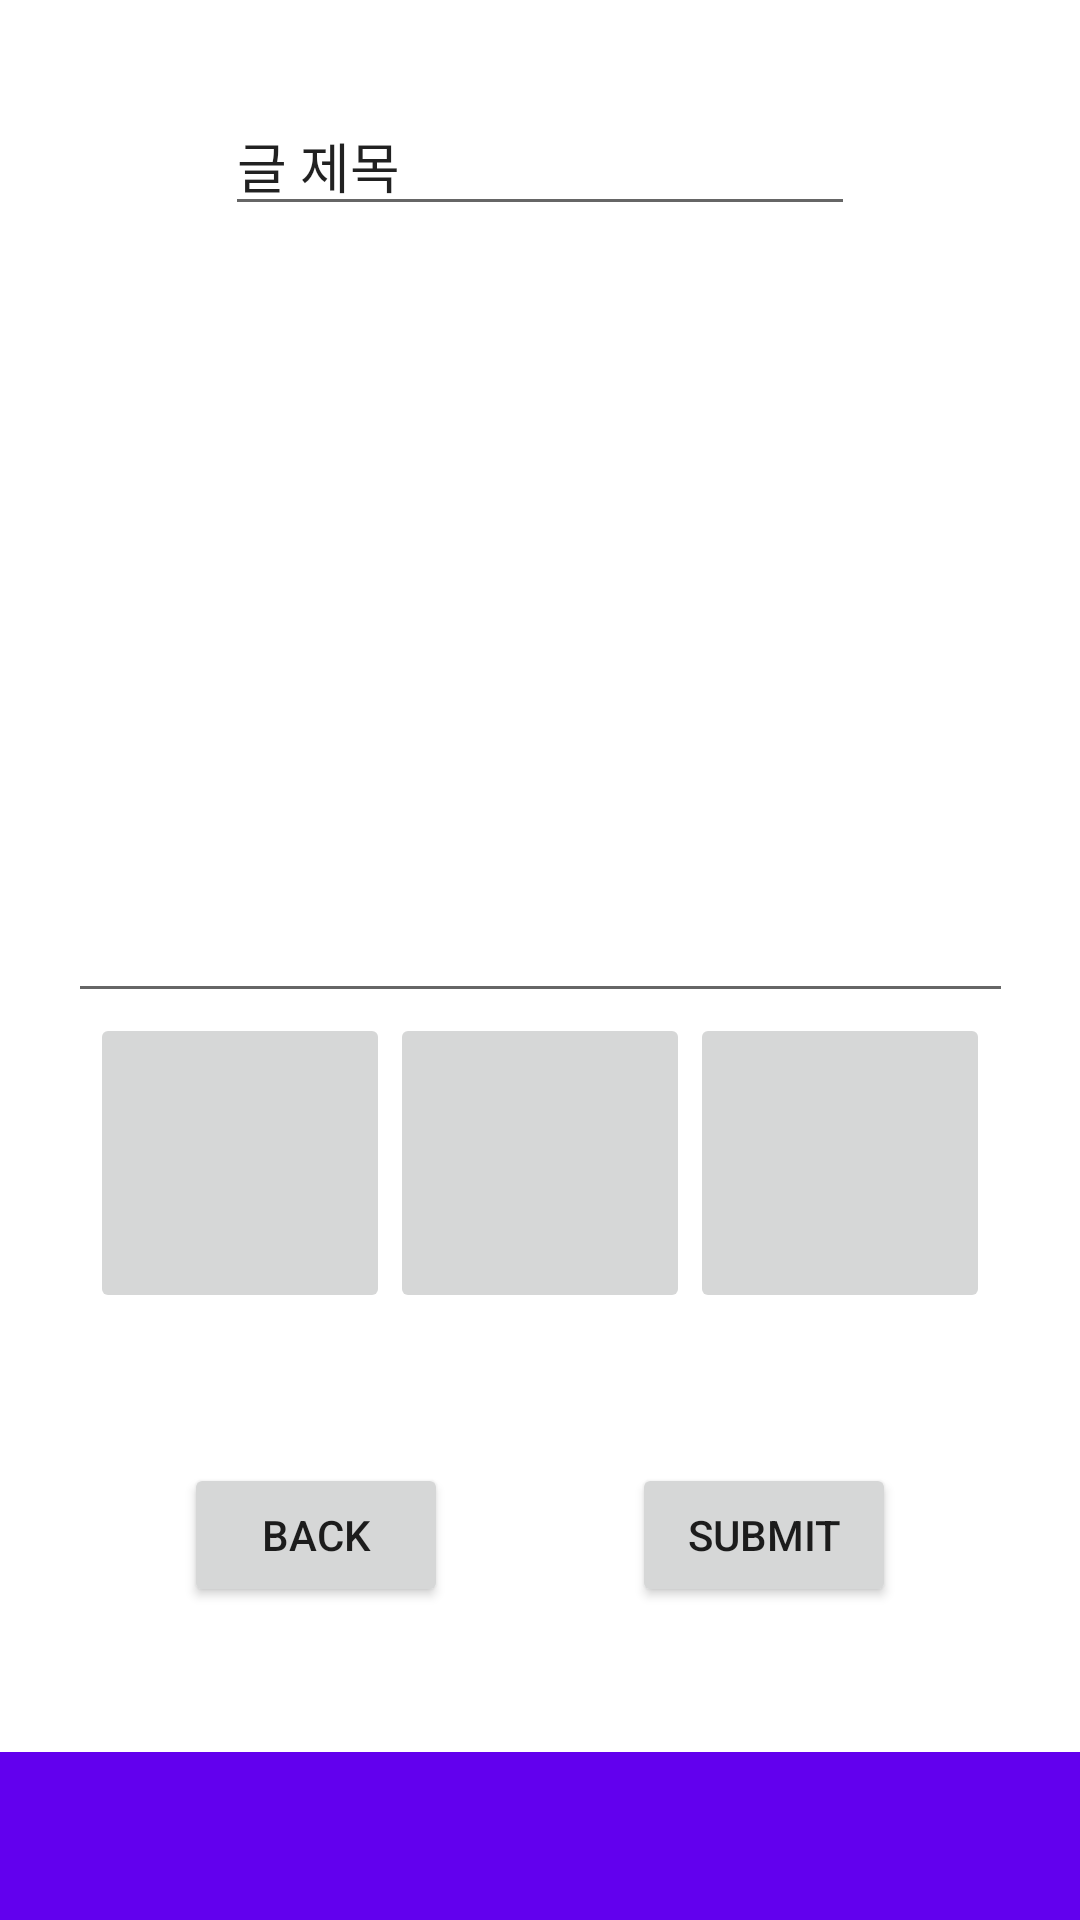

Layout XML and referenced resources for this Android screen:
<!-- AndroidManifest.xml: application theme Theme.A_SNS -->
<!-- res/layout/activity_posting.xml -->
<?xml version="1.0" encoding="utf-8"?>
<androidx.constraintlayout.widget.ConstraintLayout xmlns:android="http://schemas.android.com/apk/res/android"
    xmlns:app="http://schemas.android.com/apk/res-auto"
    xmlns:tools="http://schemas.android.com/tools"
    android:layout_width="match_parent"
    android:layout_height="match_parent"
    tools:context=".PostingActivity">

    <androidx.appcompat.widget.Toolbar
        android:id="@+id/Posting_toolbar"
        android:layout_width="0dp"
        android:layout_height="wrap_content"
        android:background="?attr/colorPrimary"
        android:minHeight="?attr/actionBarSize"
        android:theme="?attr/actionBarTheme"
        app:layout_constraintBottom_toBottomOf="parent"
        app:layout_constraintEnd_toEndOf="parent"
        app:layout_constraintHorizontal_bias="0.111"
        app:layout_constraintStart_toStartOf="parent" />

    <EditText
        android:id="@+id/Posting_title"
        android:layout_width="wrap_content"
        android:layout_height="wrap_content"
        android:layout_marginTop="32dp"
        android:ems="10"
        android:inputType="textPersonName"
        android:text="글 제목"
        app:layout_constraintEnd_toEndOf="parent"
        app:layout_constraintStart_toStartOf="parent"
        app:layout_constraintTop_toTopOf="parent" />

    <EditText
        android:id="@+id/DailyText"
        android:layout_width="wrap_content"
        android:layout_height="wrap_content"
        android:layout_marginTop="32dp"
        android:ems="15"
        android:gravity="start|top"
        android:inputType="textMultiLine"
        android:lines="10"
        app:layout_constraintEnd_toEndOf="parent"
        app:layout_constraintStart_toStartOf="parent"
        app:layout_constraintTop_toBottomOf="@+id/Posting_title" />

    <ImageButton
        android:id="@+id/Add_Image1"
        android:layout_width="100dp"
        android:layout_height="100dp"
        android:layout_marginStart="32dp"
        app:layout_constraintEnd_toStartOf="@+id/Add_Image2"
        app:layout_constraintHorizontal_bias="0.5"
        app:layout_constraintStart_toStartOf="parent"
        app:layout_constraintTop_toBottomOf="@+id/DailyText"
        app:srcCompat="@drawable/baseline_add_a_photo_24" />

    <ImageButton
        android:id="@+id/Add_Image3"
        android:layout_width="100dp"
        android:layout_height="100dp"
        android:layout_marginEnd="32dp"
        app:layout_constraintEnd_toEndOf="parent"
        app:layout_constraintHorizontal_bias="0.5"
        app:layout_constraintStart_toEndOf="@+id/Add_Image2"
        app:layout_constraintTop_toBottomOf="@+id/DailyText"
        app:srcCompat="@drawable/baseline_add_a_photo_24" />

    <ImageButton
        android:id="@+id/Add_Image2"
        android:layout_width="100dp"
        android:layout_height="100dp"
        app:layout_constraintEnd_toStartOf="@+id/Add_Image3"
        app:layout_constraintHorizontal_bias="0.5"
        app:layout_constraintStart_toEndOf="@+id/Add_Image1"
        app:layout_constraintTop_toBottomOf="@+id/DailyText"
        app:srcCompat="@drawable/baseline_add_a_photo_24" />

    <Button
        android:id="@+id/BackBtn"
        android:layout_width="wrap_content"
        android:layout_height="wrap_content"
        android:layout_marginTop="50dp"
        android:text="Back"
        app:layout_constraintEnd_toStartOf="@+id/SubmitBtn"
        app:layout_constraintHorizontal_bias="0.5"
        app:layout_constraintStart_toStartOf="parent"
        app:layout_constraintTop_toBottomOf="@+id/Add_Image1" />

    <Button
        android:id="@+id/SubmitBtn"
        android:layout_width="wrap_content"
        android:layout_height="wrap_content"
        android:layout_marginTop="50dp"
        android:text="Submit"
        app:layout_constraintEnd_toEndOf="parent"
        app:layout_constraintHorizontal_bias="0.5"
        app:layout_constraintStart_toEndOf="@+id/BackBtn"
        app:layout_constraintTop_toBottomOf="@+id/Add_Image1" />

</androidx.constraintlayout.widget.ConstraintLayout>
<!-- resources referenced by this layout -->
<resources>
  <style name="Theme.A_SNS" parent="Theme.MaterialComponents.DayNight.DarkActionBar">
          <item name="windowNoTitle">true</item>
          
          <item name="colorPrimary">@color/purple_500</item>
          <item name="colorPrimaryVariant">@color/purple_700</item>
          <item name="colorOnPrimary">@color/white</item>
          
          <item name="colorSecondary">@color/teal_200</item>
          <item name="colorSecondaryVariant">@color/teal_700</item>
          <item name="colorOnSecondary">@color/black</item>
          
          <item name="android:statusBarColor">?attr/colorPrimaryVariant</item>
          
      </style>
  <!-- not gathered from this repository: default colours our renderer supplied (Android Studio template values) -->
  <color name="purple_500">#FF6200EE</color>
  <color name="purple_700">#FF3700B3</color>
  <color name="teal_200">#FF03DAC5</color>
  <color name="teal_700">#FF018786</color>
  <color name="black">#FF000000</color>
  <color name="white">#FFFFFFFF</color>
</resources>
